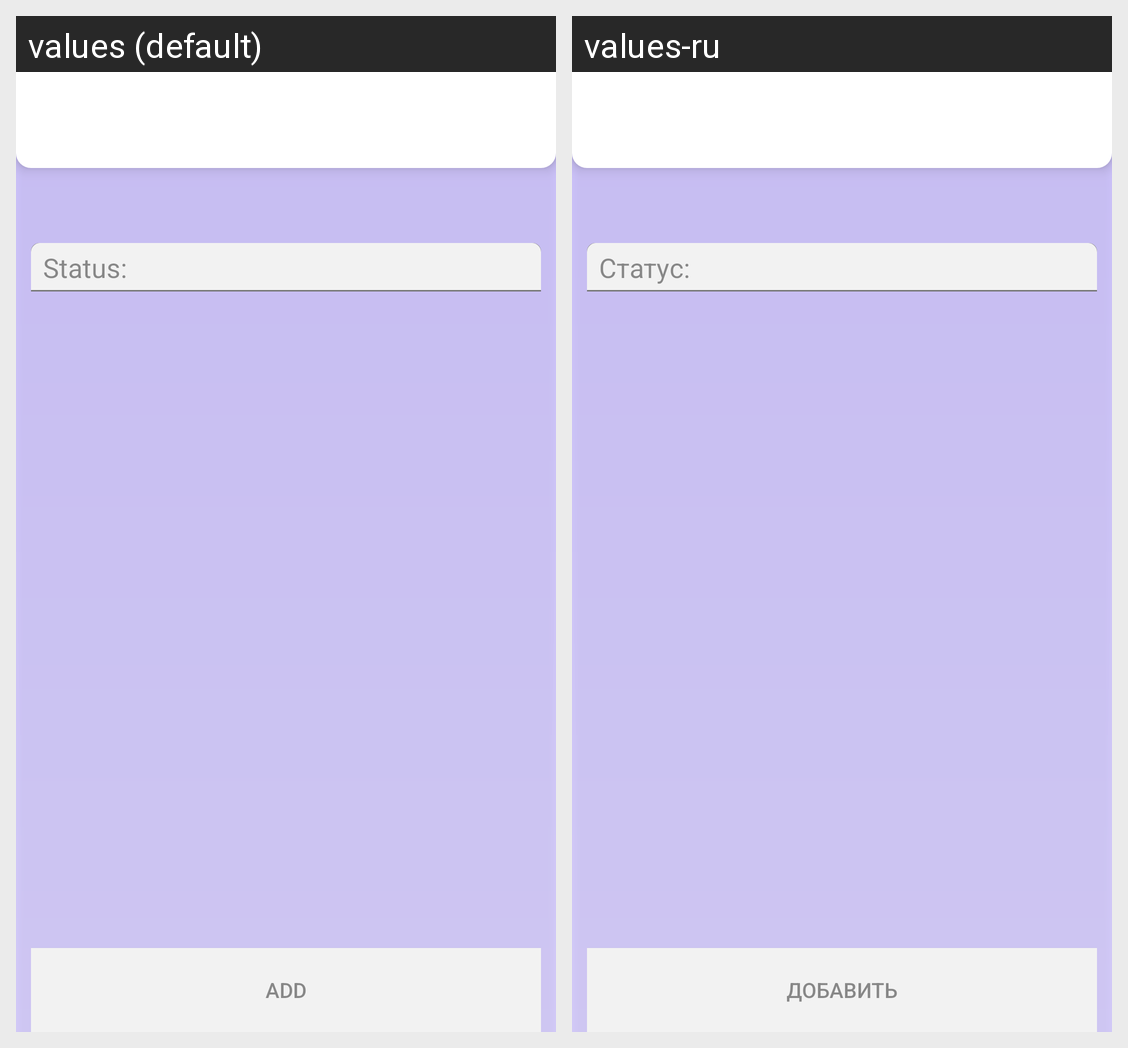

Translations of the strings shown on this Android screen, per locale in the grid:
Android screen res/layout/albert_layout.xml rendered under 2 locales, left to right: values (default), values-ru. Device: Nexus 5 (rendered at 1080×1920; each locale shown at half size, 540×960, under a caption strip naming it); theme AppTheme.
Strings drawn on this screen, with the default value and each locale's value (text and hints the layout hard-codes, and strings that could not be matched under every locale, appear in the picture but are not listed):

albert_title_status
  values: Status:
  values-ru: Статус:

albert_button_add
  values: Add
  values-ru: Добавить
